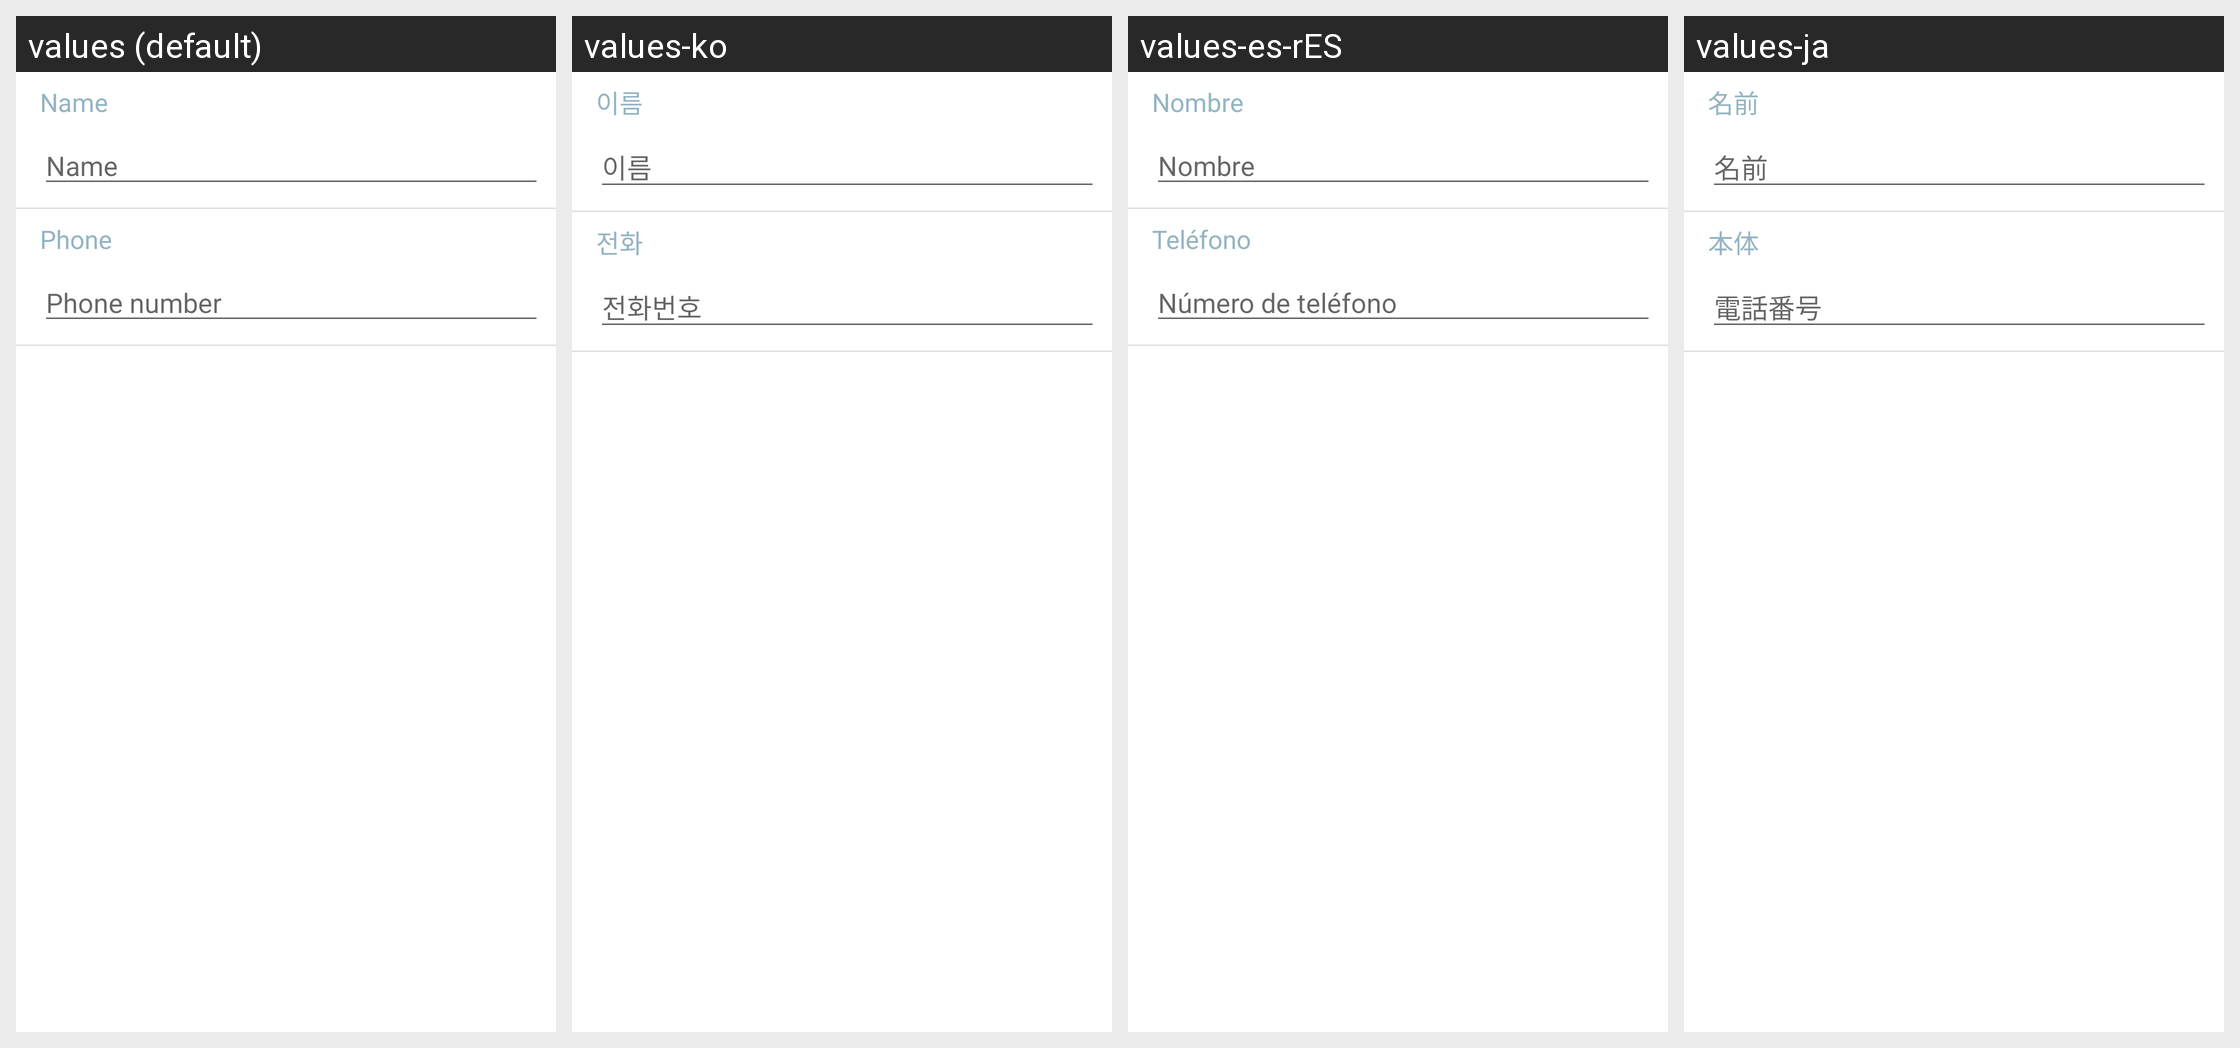

This grid shows one Android layout under several languages. Give, for every string resource on the screen, its name, the default text and each shown locale's text.
Android screen res/layout/emergency_message_contact_create_activity.xml rendered under 4 locales, left to right: values (default), values-ko, values-es-rES, values-ja. Device: Nexus 5 (rendered at 1080×1920; each locale shown at half size, 540×960, under a caption strip naming it); theme Theme.MaterialComponents.DayNight.NoActionBar.
Other locales in the repository, not shown: values-ar, values-as, values-az, values-bg, values-bn, values-ca, values-cs, values-da, values-de, values-el, values-en-rPH, values-en-rUS, values-es, values-es-rUS, values-et, values-eu, values-fa, values-fi, values-fr, values-fr-rCA, values-ga, values-gl, values-gu, values-hi, values-hr, values-hu, values-hy, values-in, values-is, values-it, values-iw, values-ka, values-kk, values-km, values-kn, values-lo, values-lt, values-lv, values-mk, values-ml, values-mn, values-mr, values-ms, values-my, values-nb, values-ne, values-nl, values-or, values-pa, values-pl, values-pt, values-pt-rBR, values-pt-rPT, values-ro, values-ru, values-si, values-sk, values-sl, values-sq, values-sr, values-sv, values-ta, values-te, values-th, values-tl, values-tr, values-uk, values-ur, values-uz, values-vi, values-zh-rCN, values-zh-rHK, values-zh-rSG, values-zh-rTW.
Strings drawn on this screen, with the default value and each locale's value (text and hints the layout hard-codes, and strings that could not be matched under every locale, appear in the picture but are not listed):

label_name
  values: Name
  values-ko: 이름
  values-es-rES: Nombre
  values-ja: 名前

label_phone
  values: Phone
  values-ko: 전화
  values-es-rES: Teléfono
  values-ja: 本体

ghostData_phone
  values: Phone number
  values-ko: 전화번호
  values-es-rES: Número de teléfono
  values-ja: 電話番号
